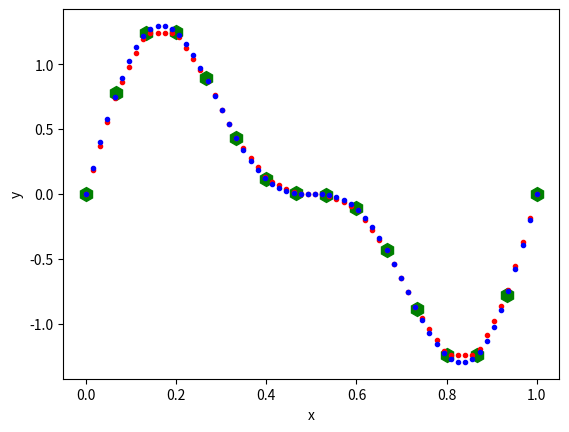
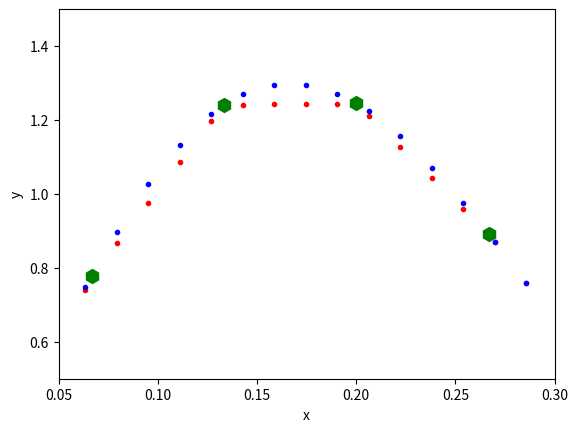

Source code (Python) for these figures, in order:
# importing modules
import numpy as np
import matplotlib.pyplot as plt
import math
from scipy import interpolate

# creating simpler names for variables
x = np.array([0.  , 0.06666667, 0.13333333, 0.2 ,  0.26666667, 0.33333333,
     0.4 , 0.46666667, 0.53333333, 0.6 ,  0.66666667, 0.73333333,
     0.8 , 0.86666667, 0.93333333, 1.  , ])
y = np.array([ 0.00000000e+00,  7.78309056e-01,  1.24040577e+00,  1.24494914e+00,
      8.90566050e-01,  4.33012702e-01,  1.12256994e-01,  4.54336928e-03,
     -4.54336928e-03, -1.12256994e-01, -4.33012702e-01, -8.90566050e-01,
     -1.24494914e+00, -1.24040577e+00, -7.78309056e-01, -4.89858720e-16])

# array containing the points where we want to evaluate the 
# intepolation
x_int = np.linspace(0,1,num=64)

# generate linear interpolant 
f_lin = interpolate.interp1d(x, y, kind='linear')
# evaluate linear interpolan at the desiderd points
y_int_lin = f_lin(x_int)

# generate spline interpolant 
f_spline  = interpolate.splrep(x, y, s=0)
# evaluate spline interpolan at the desiderd points
y_int_spline = interpolate.splev(x_int, f_spline, der=0)

# plot results
plt.figure()
plt.plot(x,y,'gh',ms=10)
plt.plot(x_int,y_int_lin,'r.',x_int,y_int_spline,'b.')
plt.xlabel('x')
plt.ylabel('y')

# plot a zoom
plt.figure()
plt.plot(x,y,'gh',ms=10)
plt.plot(x_int,y_int_lin,'r.',x_int,y_int_spline,'b.')
plt.xlabel('x')
plt.ylabel('y')
plt.xlim(0.05,0.3)
plt.ylim(0.5,1.5)

plt.show()
